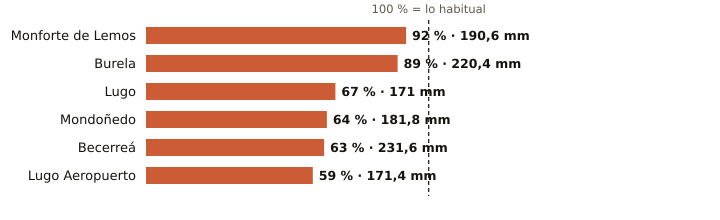

The table this chart was drawn from, first rows:
estacion, provincia, indicativo, mm_otono, referencia_mm, pct, periodo_referencia, hasta, hora
Monforte de Lemos, Lugo, 1679A, 190.6, 206.8, 92, 1991-2020, 2026-11-19, 22
Burela, Lugo, 1347T, 220.4, 248.9, 89, 1991-2020, 2026-11-19, 23
Lugo, Lugo, 1518A, 171.0, 254.3, 67, 1991-2020, 2026-11-19, 20
Mondoñedo, Lugo, 1344X, 181.8, 285.6, 64, 2004-2025, 2026-11-19, 22
Becerreá, Lugo, 1521X, 231.6, 367.0, 63, 2005-2025, 2026-11-19, 23
Lugo Aeropuerto, Lugo, 1505, 171.4, 291.0, 59, 1991-2020, 2026-11-19, 
